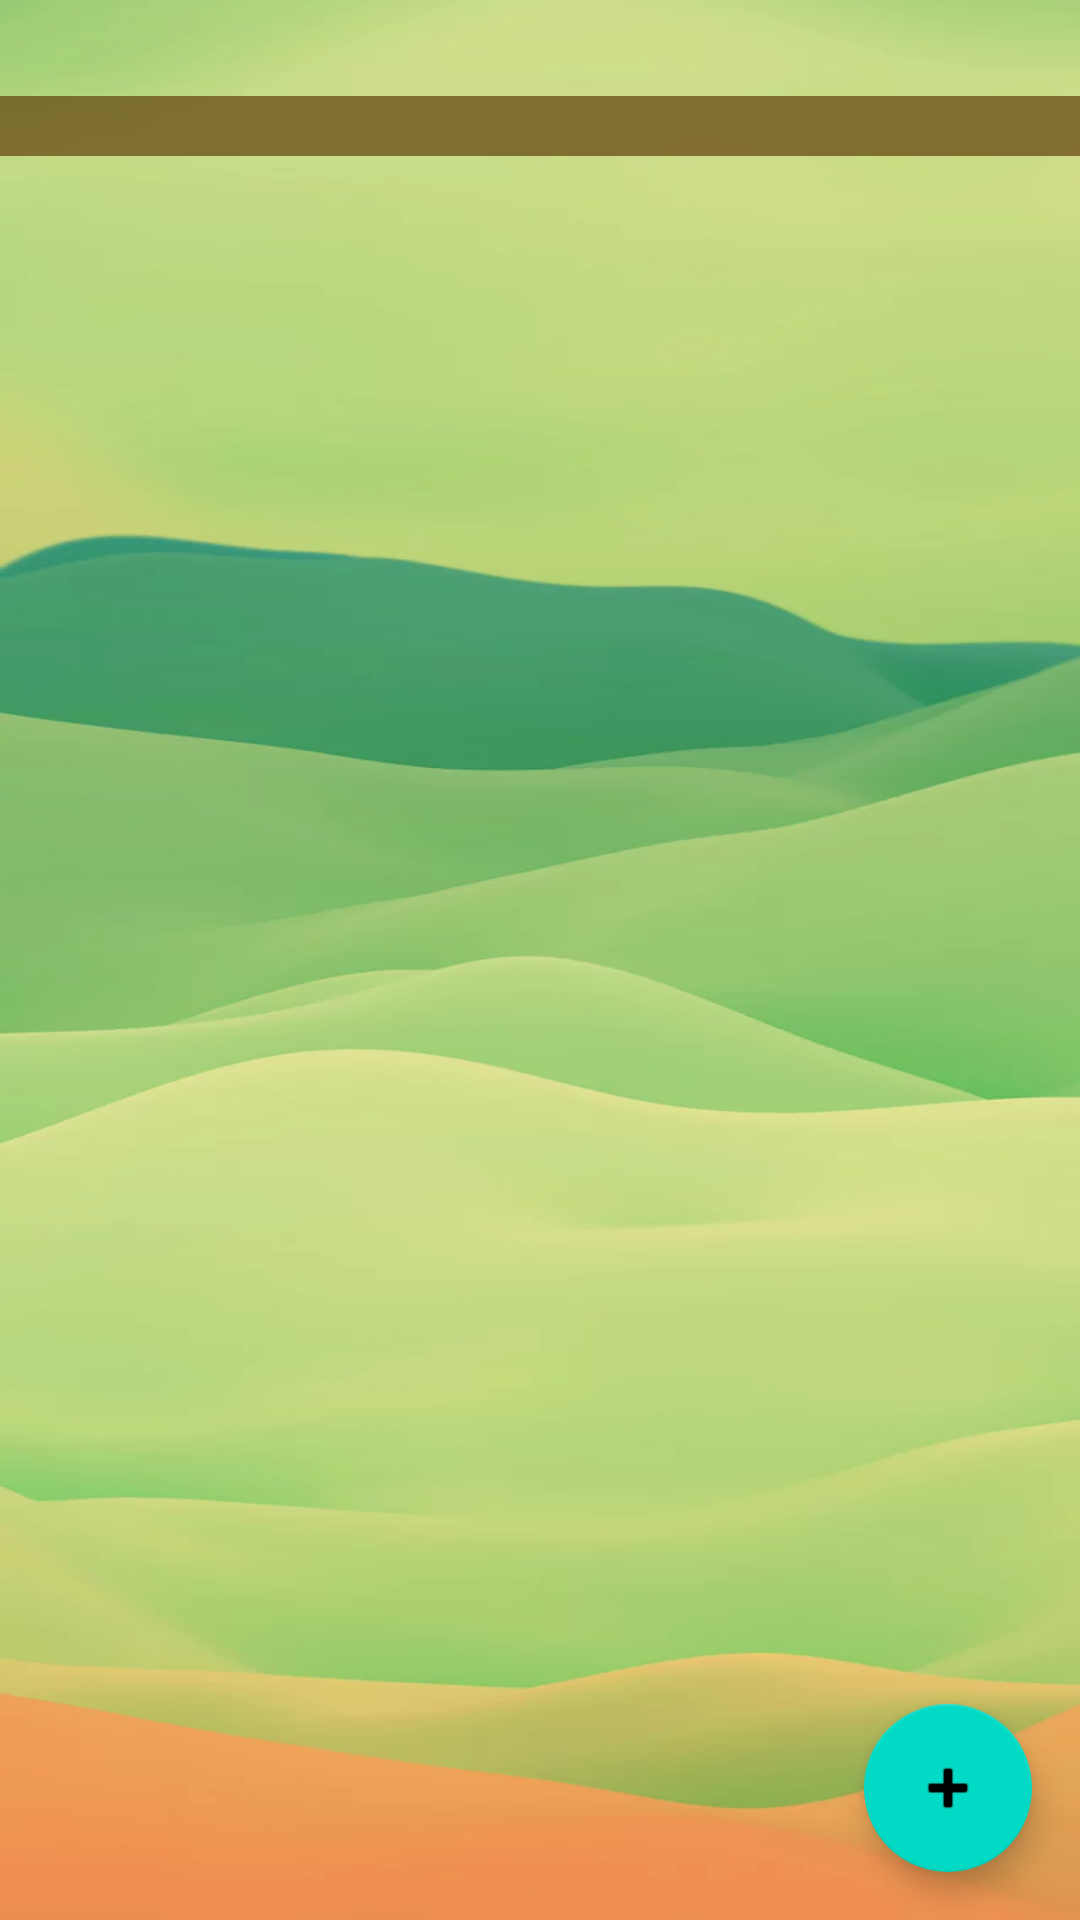

Produce the Android XML layout that renders to this screen, including the resource entries it uses.
<!-- AndroidManifest.xml: application theme Theme.ViñedoDBSQLite -->
<!-- res/layout/activity_anos.xml -->
<?xml version="1.0" encoding="utf-8"?>
<androidx.constraintlayout.widget.ConstraintLayout xmlns:android="http://schemas.android.com/apk/res/android"
    xmlns:app="http://schemas.android.com/apk/res-auto"
    xmlns:tools="http://schemas.android.com/tools"
    android:layout_width="match_parent"
    android:layout_height="match_parent"
    android:background="@drawable/smooth"
    tools:context=".Front.VinasActivity">

    <ListView
        android:id="@+id/listAnos"
        style="@android:style/Widget.Holo.ListView"
        android:layout_width="match_parent"
        android:layout_height="wrap_content"
        android:layout_marginTop="32dp"
        android:paddingBottom="20dp"
        android:background="@color/list_brown"
        android:divider="@color/list_color"
        android:dividerHeight="20dp"
        app:layout_constraintEnd_toEndOf="parent"
        app:layout_constraintHorizontal_bias="0.0"
        app:layout_constraintStart_toStartOf="parent"
        app:layout_constraintTop_toTopOf="parent" />

    <com.google.android.material.floatingactionbutton.FloatingActionButton
        android:id="@+id/addAnos"
        android:layout_width="wrap_content"
        android:layout_height="wrap_content"
        android:layout_marginEnd="16dp"
        android:layout_marginBottom="16dp"
        android:clickable="true"
        android:onClick="onClick"
        android:src="@android:drawable/ic_input_add"
        app:layout_constraintBottom_toBottomOf="parent"
        app:layout_constraintEnd_toEndOf="parent" />


</androidx.constraintlayout.widget.ConstraintLayout>
<!-- resources referenced by this layout -->
<resources>
  <color name="list_brown">#BA654711</color>
  <color name="list_color">#8597D659</color>
  <!-- drawable smooth: webp bitmap (drawable, 16122 bytes) -->
  <style name="Theme.ViñedoDBSQLite" parent="Theme.MaterialComponents.DayNight.DarkActionBar">
          
          <item name="colorPrimary">@color/purple_500</item>
          <item name="colorPrimaryVariant">@color/purple_700</item>
          <item name="colorOnPrimary">@color/white</item>
          
          <item name="colorSecondary">@color/teal_200</item>
          <item name="colorSecondaryVariant">@color/teal_700</item>
          <item name="colorOnSecondary">@color/black</item>
          
          <item name="android:statusBarColor" tools:targetApi="l">?attr/colorPrimaryVariant</item>
          
      </style>
  <color name="purple_500">#FF6200EE</color>
  <color name="purple_700">#FF3700B3</color>
  <color name="white">#FFFFFFFF</color>
  <color name="teal_200">#FF03DAC5</color>
  <color name="teal_700">#FF018786</color>
  <color name="black">#FF000000</color>
</resources>
